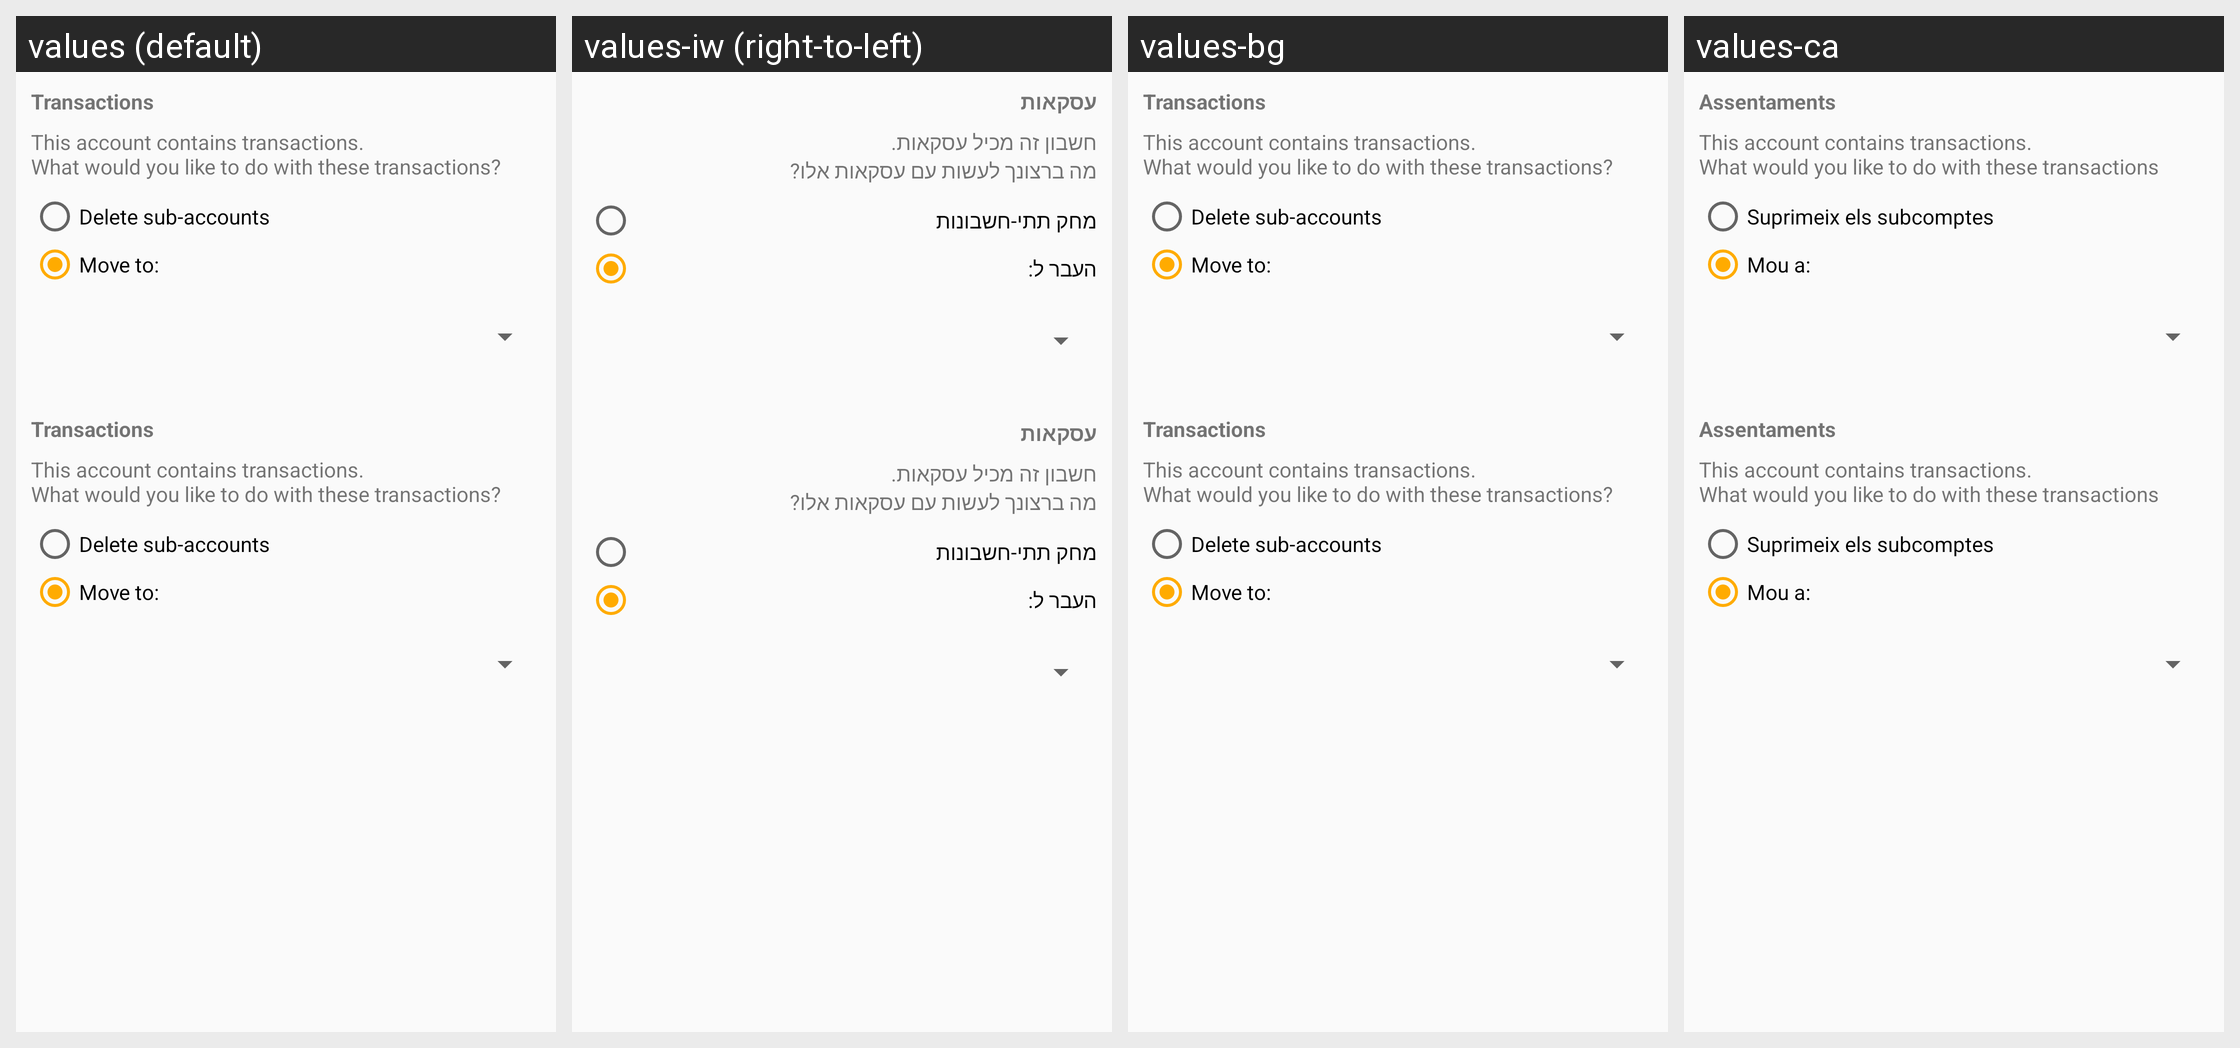

For this localized Android screen grid, give each drawn string resource with its value in every locale shown.
Android screen res/layout/dialog_account_delete.xml rendered under 4 locales, left to right: values (default), values-iw (right-to-left), values-bg, values-ca. Device: Nexus 5 (rendered at 1080×1920; each locale shown at half size, 540×960, under a caption strip naming it); theme Theme.GnuCash.NoActionBar.
Other locales in the repository, not shown: values-af, values-af-rZA, values-ar, values-ar-rSA, values-as, values-az, values-ca-rES, values-cs, values-cs-rCZ, values-da, values-de, values-el, values-el-rGR, values-en-rAU, values-en-rGB, values-en-rUS, values-en-rZA, values-es, values-es-rMX, values-es-rNI, values-et, values-eu, values-fa, values-fa-rIR, values-fi, values-fi-rFI, values-fr, values-gu, values-hi, values-hr, values-hu, values-hu-rHU, values-in, values-in-rID, values-it, values-it-rIT, values-iw-rIL, values-ja, values-ja-rJP, values-kn, values-ko, values-ko-rKR, values-ks, values-lt, values-lv, values-lv-rLV, values-mk, values-mr, values-nb, values-ne, values-nl, values-nl-rNL, values-no, values-no-rNO, values-pl, values-pl-rPL, values-pt, values-pt-rBR, values-pt-rPT, values-ro, values-ro-rRO, values-ru, values-rw, values-sk, values-sr, values-sr-rSP, values-sv, values-sv-rSE, values-ta, values-te, values-tr, values-tr-rTR, values-uk, values-uk-rUA, values-ur, values-vi, values-vi-rVN, values-zh-rCN, values-zh-rTW.
Strings drawn on this screen, with the default value and each locale's value (text and hints the layout hard-codes, and strings that could not be matched under every locale, appear in the picture but are not listed):

title_transactions
  values: Transactions
  values-iw: עסקאות
  values-bg: Transactions
  values-ca: Assentaments

label_delete_account_transactions_description
  values: This account contains transactions.
      What would you like to do with these transactions?
  values-iw: חשבון זה מכיל עסקאות.
      מה ברצונך לעשות עם עסקאות אלו?
  values-bg: This account contains transactions.
      What would you like to do with these transactions?
  values-ca: This account contains transactions.
      What would you like to do with these transactions

label_delete_sub_accounts
  values: Delete sub-accounts
  values-iw: מחק תתי-חשבונות
  values-bg: Delete sub-accounts
  values-ca: Suprimeix els subcomptes

label_move_to
  values: Move to:
  values-iw: העבר ל:
  values-bg: Move to:
  values-ca: Mou a:
